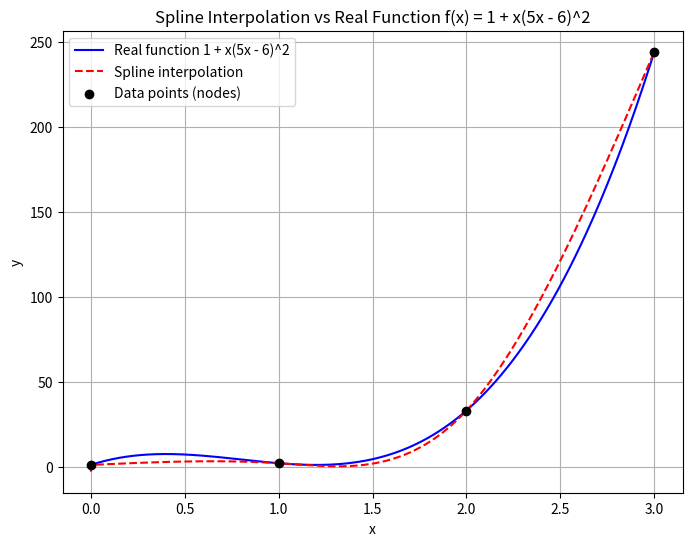

This figure's Python source:
import numpy as np
import matplotlib.pyplot as plt

A = np.array([0, 1, 2, 3])
B = np.array([1, 2, 33, 244])
h = A[1] - A[0]

def compute_second_derivatives(A, B, h):
    n = len(A) - 1 
    M = np.zeros(len(A))
    # Natural spline boundary conditions: second derivatives at endpoints are zero
    M[0] = 0
    M[n] = 0
    
    C = np.zeros((n + 1, n + 1))
    for i in range(n + 1):
        if i == 0:
            C[i, i] = 1
        elif i == n:
            C[i, i] = 1
        else:
            C[i, i - 1] = 1
            C[i, i] = 4
            C[i, i + 1] = 1

    D = np.zeros(n - 1)
    for i in range(1, n):
        D[i - 1] = 6 * (B[i + 1] - 2 * B[i] + B[i - 1]) / (h ** 2)
    
    # Solve the linear system for the interior second derivatives M[1] to M[n-1]
    M[1:n] = np.linalg.solve(C[1:n, 1:n], D)
    return M

M = compute_second_derivatives(A, B, h)

def spline(x):
    # Determine the interval index for the given x
    i = np.searchsorted(A, x) 
    # Clamp i so it stays within valid bounds (0 to len(A)-2)
    i = max(min(i, len(A) - 1), 0)

    a_1 = ((((A[i] - x)**3) * (M[i-1]) + ((x - A[i-1])**3)*M[i])/(6*h))
    b_1 = (((A[i] - x)*(B[i-1]-((h**2)*M[i-1])/6))/h)
    c_1 = (((x - A[i-1]) * (B[i] - ((h**2)*M[i])/6))/h)

    return   a_1 + b_1 + c_1

print("Second Derivatives M:")
print(M)

x_val = 1.5
print(f"Spline interpolation at x = {x_val}: {spline(x_val)}")
# Generate dense x-values for plotting the spline and the real function
x_dense = np.linspace(A[0], A[-1], 400)
spline_values = np.array([spline(x) for x in x_dense])
real_function_values = 1 + (x_dense * (5*x_dense - 6)**2)

# Plot the real function and the spline interpolation
plt.figure(figsize=(8, 6))
plt.plot(x_dense, real_function_values, label='Real function 1 + x(5x - 6)^2', color='blue')
plt.plot(x_dense, spline_values, label='Spline interpolation', linestyle='--', color='red')
plt.scatter(A, B, color='black', zorder=5, label='Data points (nodes)')
plt.xlabel('x')
plt.ylabel('y')
plt.title('Spline Interpolation vs Real Function f(x) = 1 + x(5x - 6)^2')
plt.legend()
plt.grid(True)
plt.show()